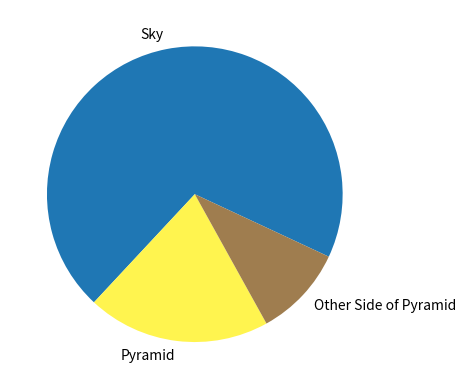

This chart was generated by the following Python code:
from matplotlib import pyplot as plt

slices = [70, 20, 10]
labels = ['Sky', 'Pyramid', 'Other Side of Pyramid']
colors = ['#1f77b4', '#fff44f', '#9F7D4F']
plt.pie(slices, startangle=335, labels=labels, colors=colors)
plt.savefig('logic.png')
plt.show()

# Random Fun with Pie Charts